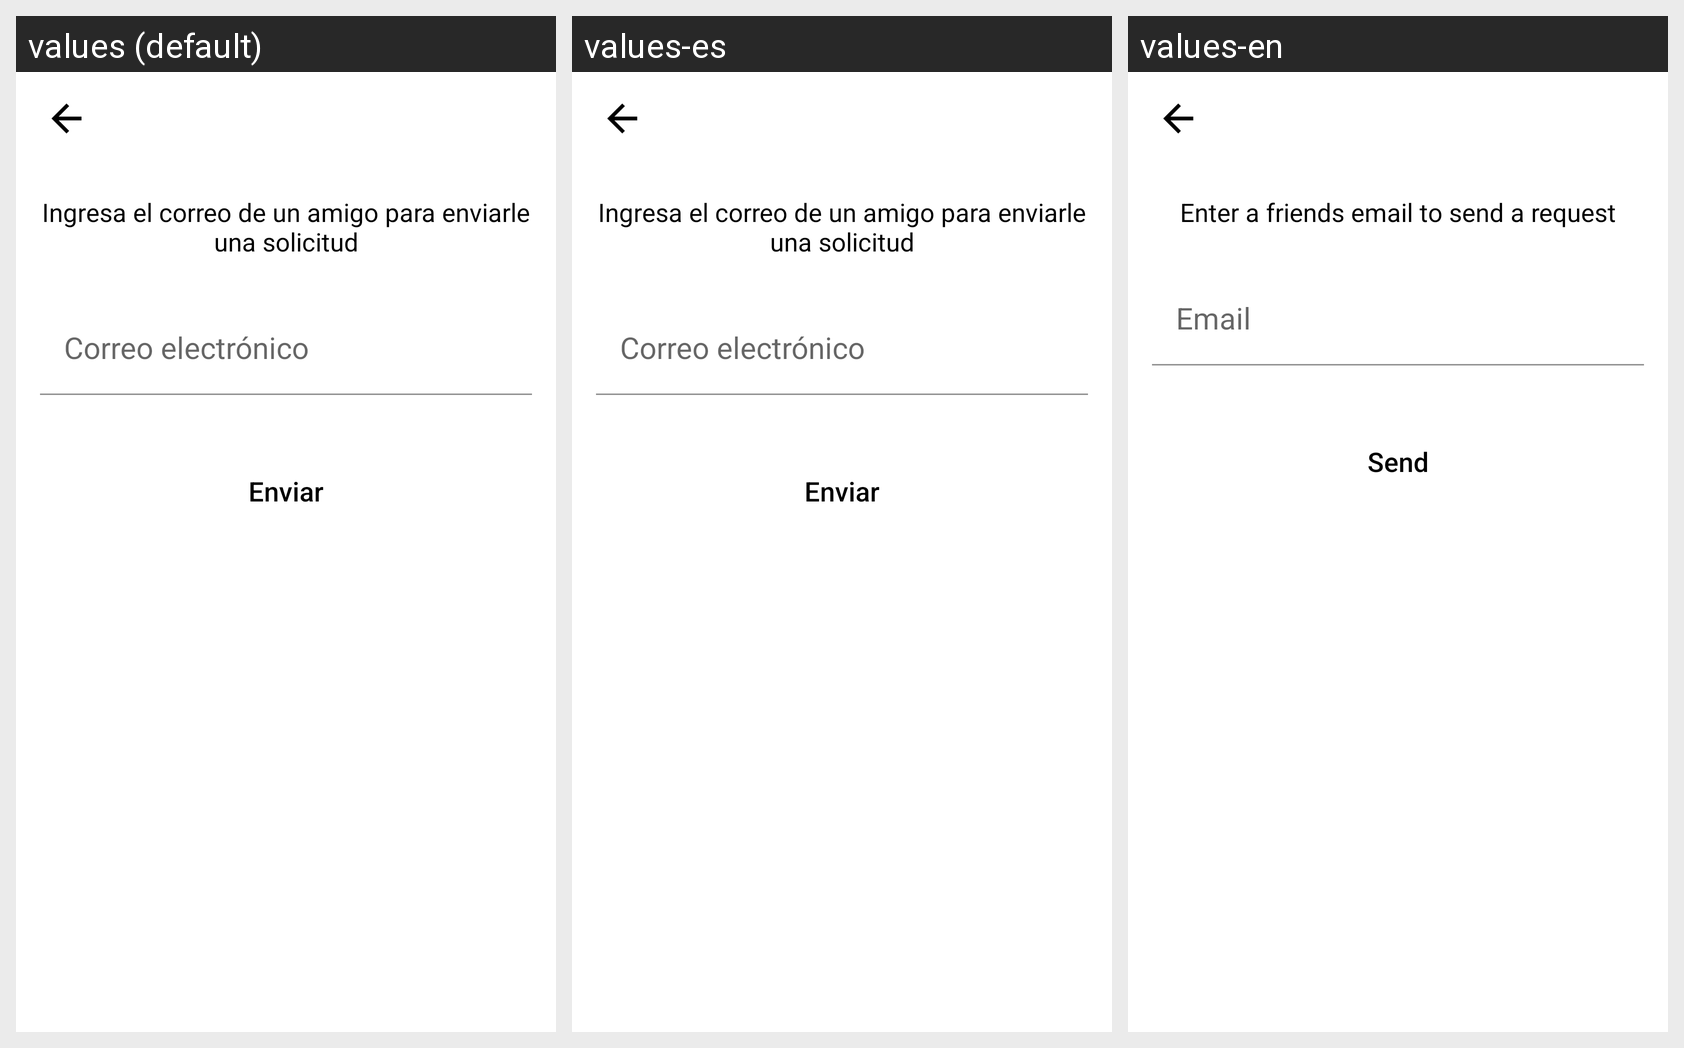

For this localized Android screen grid, give each drawn string resource with its value in every locale shown.
Android screen res/layout/activity_agregar_amigo_comunidad.xml rendered under 3 locales, left to right: values (default), values-es, values-en. Device: Nexus 5 (rendered at 1080×1920; each locale shown at half size, 540×960, under a caption strip naming it); theme AppTheme.
Strings drawn on this screen, with the default value and each locale's value (text and hints the layout hard-codes, and strings that could not be matched under every locale, appear in the picture but are not listed):

ingresa_correo_amigo
  values: Ingresa el correo de un amigo para enviarle una solicitud
  values-es: Ingresa el correo de un amigo para enviarle una solicitud
  values-en: Enter a friends email to send a request

correo_electronico
  values: Correo electrónico
  values-es: Correo electrónico
  values-en: Email

enviar
  values: Enviar
  values-es: Enviar
  values-en: Send
